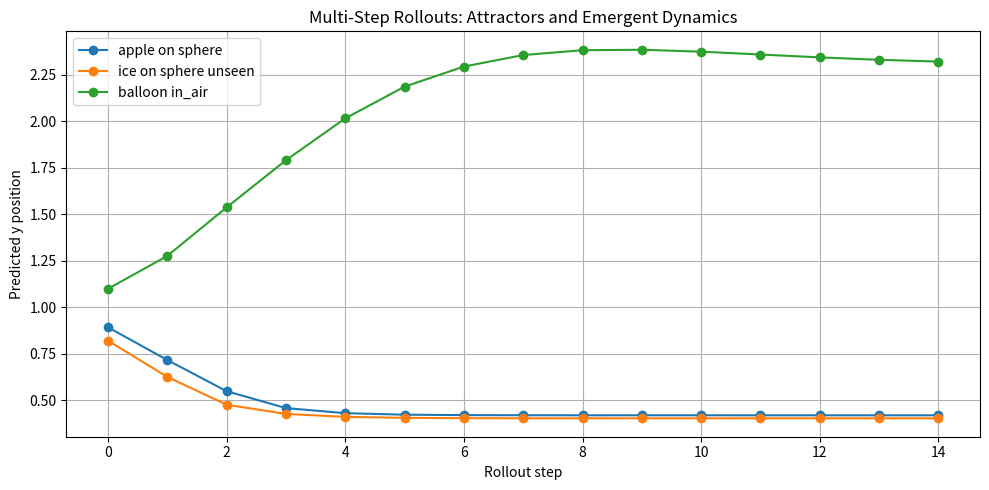
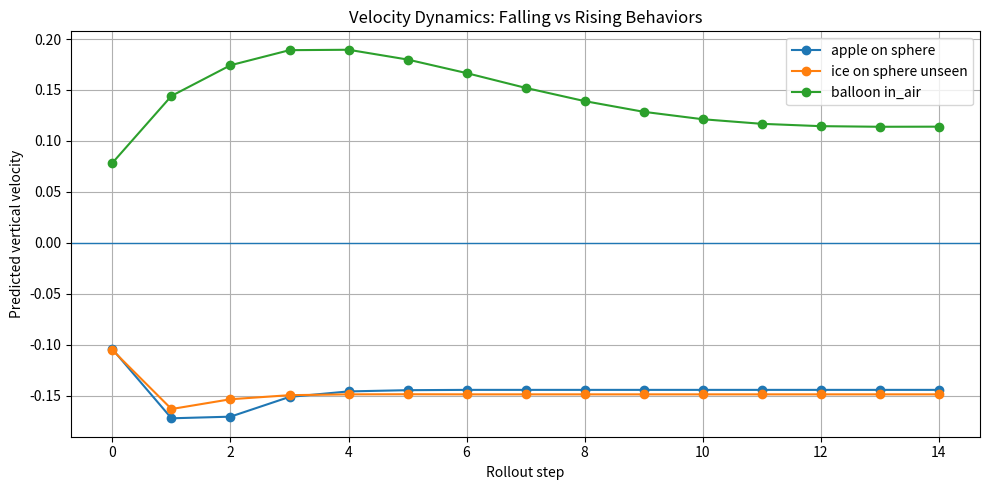
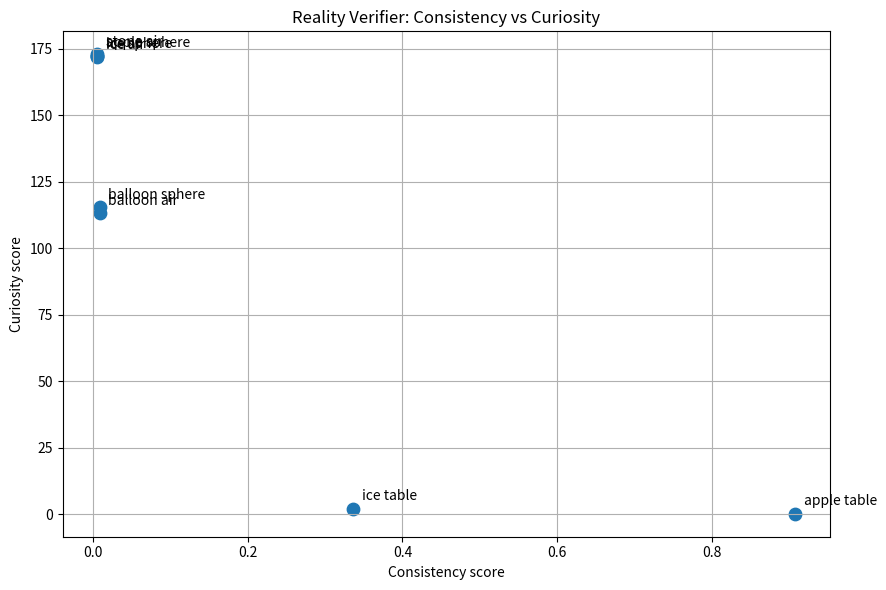
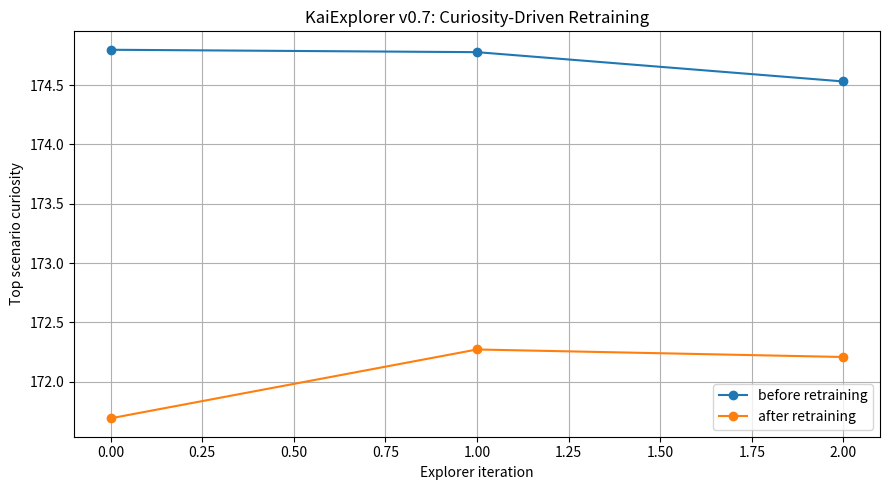
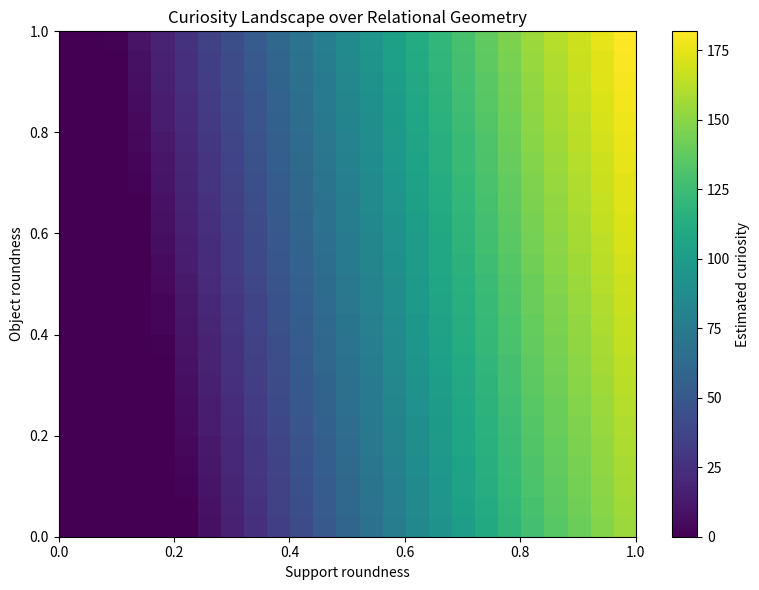

Write the Python code that produced these figures, in order.
import os
import numpy as np
import matplotlib.pyplot as plt

os.makedirs("figures", exist_ok=True)

def save(name):
    path = os.path.join("figures", name)
    plt.tight_layout()
    plt.savefig(path, dpi=200)
    plt.close()
    print("saved", path)

def figure_1_architecture():
    fig, ax = plt.subplots(figsize=(10, 6))
    ax.axis("off")

    boxes = [
        ("Scene Graph\nObjects + Relations", 0.5, 0.88),
        ("Relation Encoder\nNode + Edge Features", 0.5, 0.72),
        ("Message Passing\nRelational Latent Space", 0.5, 0.56),
        ("Dynamics Predictor\nnext_y, next_vy, contact", 0.5, 0.40),
        ("Rollout\nscene_t0 → scene_t1 → scene_t2", 0.5, 0.24),
        ("Prediction Drift\nReality Verification + Curiosity", 0.5, 0.08)
    ]

    for text, x, y in boxes:
        ax.text(
            x,
            y,
            text,
            ha="center",
            va="center",
            fontsize=12,
            bbox=dict(boxstyle="round,pad=0.5", facecolor="white", edgecolor="black")
        )

    for i in range(len(boxes) - 1):
        ax.annotate(
            "",
            xy=(0.5, boxes[i + 1][2] + 0.06),
            xytext=(0.5, boxes[i][2] - 0.06),
            arrowprops=dict(arrowstyle="->", linewidth=1.5)
        )

    ax.set_title("KaiGraph / VVV Relational World Model", fontsize=16)
    save("figure_1_architecture.png")

def figure_2_rollouts():
    steps = np.arange(15)

    apple_y = [0.8926, 0.7167, 0.549, 0.4581, 0.4307, 0.4227, 0.4203, 0.4196, 0.4194, 0.4194, 0.4194, 0.4193, 0.4193, 0.4193, 0.4193]
    ice_y = [0.8208, 0.6259, 0.4762, 0.4269, 0.4108, 0.4056, 0.4039, 0.4034, 0.4033, 0.4032, 0.4032, 0.4032, 0.4032, 0.4032, 0.4032]
    balloon_y = [1.0991, 1.2761, 1.5368, 1.7905, 2.0156, 2.186, 2.2942, 2.356, 2.3821, 2.3845, 2.3742, 2.3589, 2.3434, 2.3304, 2.3209]

    plt.figure(figsize=(10, 5))
    plt.plot(steps, apple_y, marker="o", label="apple on sphere")
    plt.plot(steps, ice_y, marker="o", label="ice on sphere unseen")
    plt.plot(steps, balloon_y, marker="o", label="balloon in_air")

    plt.xlabel("Rollout step")
    plt.ylabel("Predicted y position")
    plt.title("Multi-Step Rollouts: Attractors and Emergent Dynamics")
    plt.legend()
    plt.grid(True)

    save("figure_2_rollout_positions.png")

def figure_3_velocities():
    steps = np.arange(15)

    apple_vy = [-0.1045, -0.1723, -0.1707, -0.1513, -0.1459, -0.1447, -0.1444, -0.1444, -0.1444, -0.1444, -0.1444, -0.1444, -0.1444, -0.1444, -0.1444]
    ice_vy = [-0.1054, -0.1632, -0.1536, -0.1496, -0.1488, -0.1487, -0.1488, -0.1488, -0.1488, -0.1488, -0.1488, -0.1488, -0.1488, -0.1488, -0.1488]
    balloon_vy = [0.0785, 0.1442, 0.1743, 0.1891, 0.1895, 0.1799, 0.1666, 0.1521, 0.1391, 0.1286, 0.1213, 0.1168, 0.1145, 0.1139, 0.114]

    plt.figure(figsize=(10, 5))
    plt.plot(steps, apple_vy, marker="o", label="apple on sphere")
    plt.plot(steps, ice_vy, marker="o", label="ice on sphere unseen")
    plt.plot(steps, balloon_vy, marker="o", label="balloon in_air")

    plt.axhline(0, linewidth=1)
    plt.xlabel("Rollout step")
    plt.ylabel("Predicted vertical velocity")
    plt.title("Velocity Dynamics: Falling vs Rising Behaviors")
    plt.legend()
    plt.grid(True)

    save("figure_3_rollout_velocities.png")

def figure_4_curiosity_scatter():
    cases = [
        ("apple table", 0.90776, 0.10162),
        ("ice table", 0.33654, 1.97145),
        ("apple sphere", 0.00577, 172.46006),
        ("ice sphere", 0.00577, 172.31),
        ("stone air", 0.00575, 172.92455),
        ("ice air", 0.00578, 171.9034),
        ("balloon sphere", 0.00859, 115.41042),
        ("balloon air", 0.00876, 113.17129)
    ]

    x = [c[1] for c in cases]
    y = [c[2] for c in cases]

    plt.figure(figsize=(9, 6))
    plt.scatter(x, y, s=80)

    for label, consistency, curiosity in cases:
        plt.annotate(label, (consistency, curiosity), textcoords="offset points", xytext=(6, 6))

    plt.xlabel("Consistency score")
    plt.ylabel("Curiosity score")
    plt.title("Reality Verifier: Consistency vs Curiosity")
    plt.grid(True)

    save("figure_4_consistency_curiosity.png")

def figure_5_explorer_progress():
    iterations = np.array([0, 1, 2])

    before = np.array([174.7975, 174.7773, 174.5305])
    after = np.array([171.693, 172.2727, 172.2094])

    plt.figure(figsize=(9, 5))
    plt.plot(iterations, before, marker="o", label="before retraining")
    plt.plot(iterations, after, marker="o", label="after retraining")

    plt.xlabel("Explorer iteration")
    plt.ylabel("Top scenario curiosity")
    plt.title("KaiExplorer v0.7: Curiosity-Driven Retraining")
    plt.legend()
    plt.grid(True)

    save("figure_5_explorer_progress.png")

def figure_6_curiosity_heatmap():
    object_roundness = np.linspace(0, 1, 25)
    support_roundness = np.linspace(0, 1, 25)

    heatmap = np.zeros((len(object_roundness), len(support_roundness)))

    for i, obj_r in enumerate(object_roundness):
        for j, sup_r in enumerate(support_roundness):
            support_area = max(0.05, (1.0 - sup_r) * 0.3)
            instability = sup_r * 0.9 + obj_r * 0.15 - support_area * 0.8
            curiosity = max(0, instability) * 180
            heatmap[i, j] = curiosity

    plt.figure(figsize=(8, 6))
    plt.imshow(
        heatmap,
        origin="lower",
        extent=[0, 1, 0, 1],
        aspect="auto"
    )

    plt.colorbar(label="Estimated curiosity")
    plt.xlabel("Support roundness")
    plt.ylabel("Object roundness")
    plt.title("Curiosity Landscape over Relational Geometry")

    save("figure_6_curiosity_heatmap.png")

figure_1_architecture()
figure_2_rollouts()
figure_3_velocities()
figure_4_curiosity_scatter()
figure_5_explorer_progress()
figure_6_curiosity_heatmap()

print()
print("All figures generated in ./figures")
